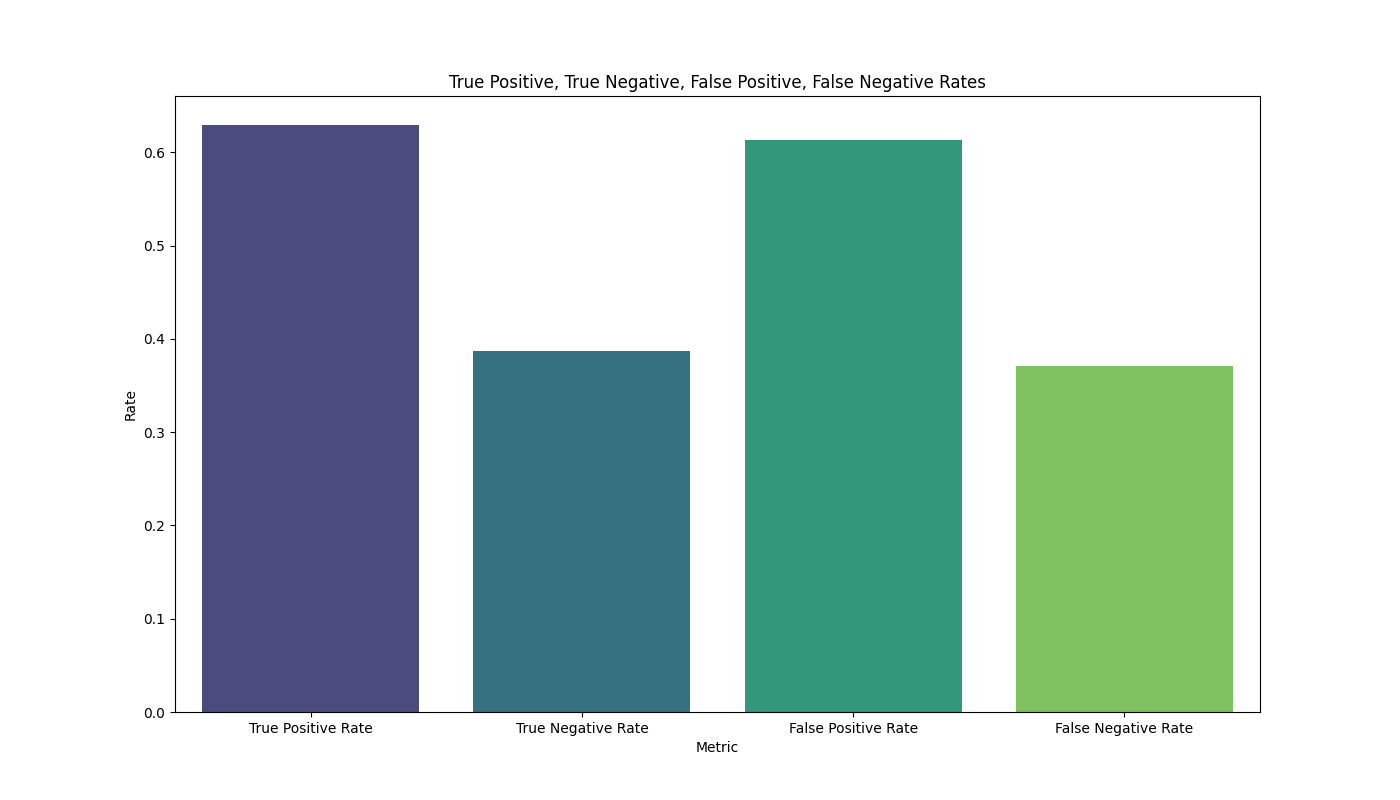

The table this chart was drawn from, first rows:
Metric, Rate
True Positive Rate, 0.629
True Negative Rate, 0.387
False Positive Rate, 0.613
False Negative Rate, 0.371
